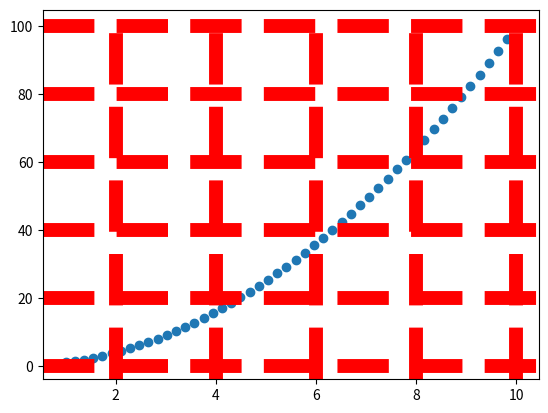

Generate this figure with matplotlib:
# -*- coding: utf-8 -*-
# @Time    : 2018/12/5 15:24

# Todo 
# @File    : 15.0plotScatter.py
import matplotlib.pyplot as plt

fig = plt.figure()
ax1 = fig.add_subplot(111)
import numpy as np

x = np.linspace(1, 10, 50)
ax1.scatter(x, x ** 2)
ax1.grid(color="r", linestyle="--", linewidth=10)
plt.show()
